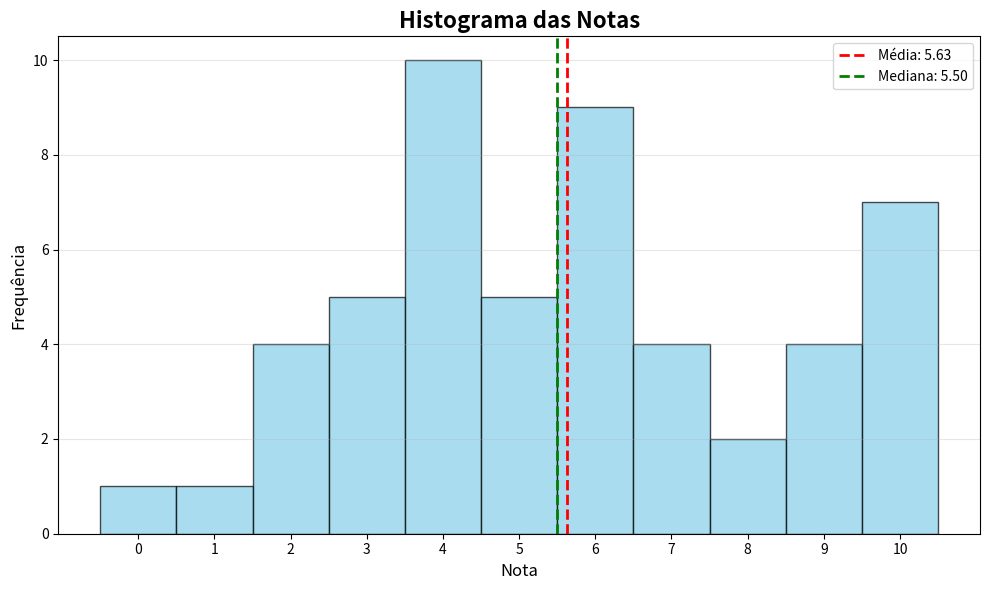
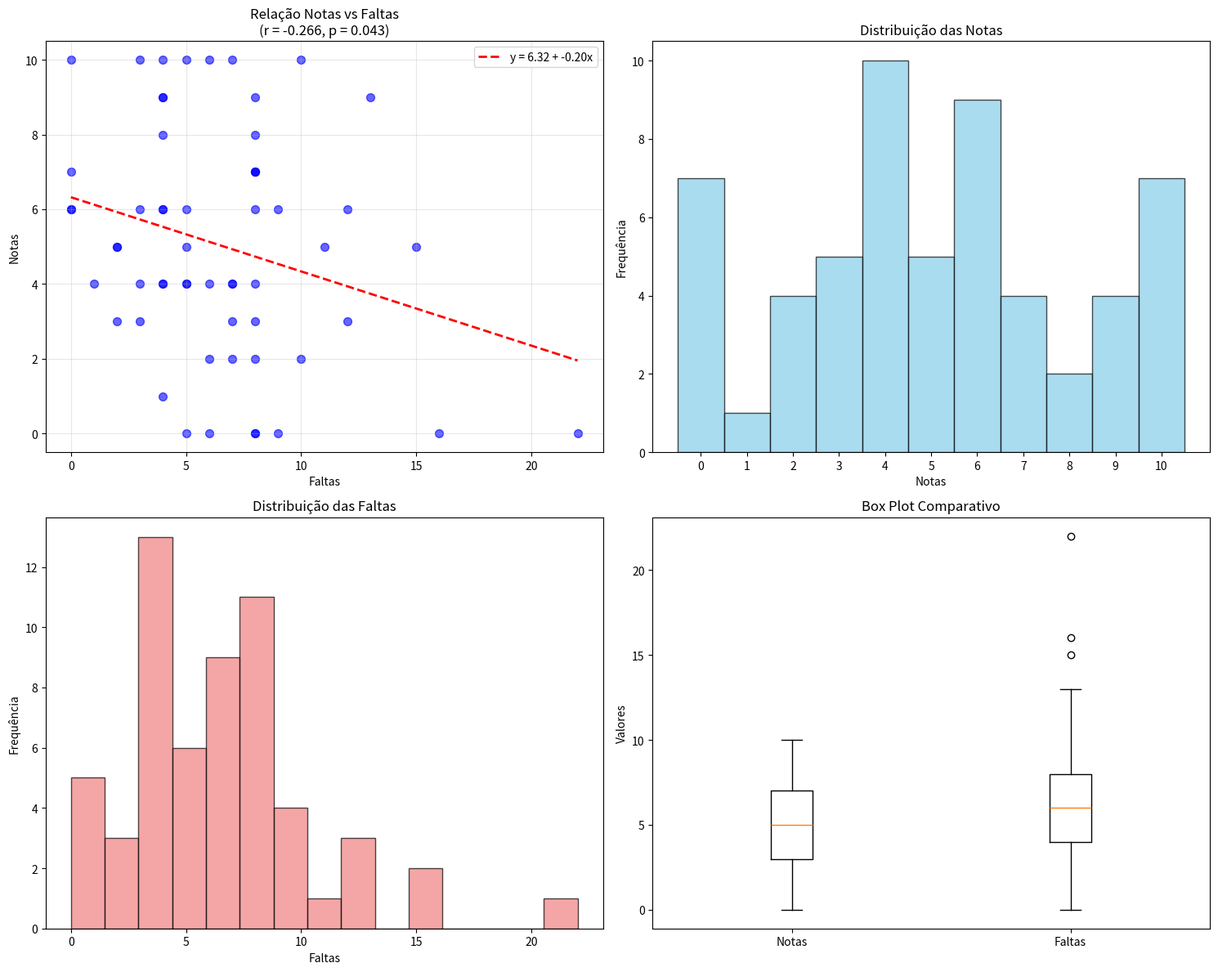

The matplotlib source for these figures, in order:
#histograma
import matplotlib.pyplot as plt
import numpy as np

# Dados das notas
notas = [4, 4, 6, 0, 2, 3, 9, 6, 4, 6, 7, 3, 4, 7, 2, 10, 5, 8, 4, 6, 4, 6, 4, 10, 8, 6, 4, 4, 7, 5, 3, 3, 6, 6, 6, 5, 10, 9, 5, 10, 4, 2, 9, 10, 1, 7, 5, 9, 10, 10, 2, 3]

# Criar o histograma
plt.figure(figsize=(10, 6))
plt.hist(notas, bins=11, range=(-0.5, 10.5), edgecolor='black', alpha=0.7, color='skyblue')

# Personalizar o gráfico
plt.title('Histograma das Notas', fontsize=16, fontweight='bold')
plt.xlabel('Nota', fontsize=12)
plt.ylabel('Frequência', fontsize=12)
plt.xticks(range(0, 11))
plt.grid(axis='y', alpha=0.3)

# Adicionar estatísticas básicas
media = np.mean(notas)
mediana = np.median(notas)
plt.axvline(media, color='red', linestyle='--', linewidth=2, label=f'Média: {media:.2f}')
plt.axvline(mediana, color='green', linestyle='--', linewidth=2, label=f'Mediana: {mediana:.2f}')
plt.legend()

# Mostrar informações estatísticas
print(f"Total de notas: {len(notas)}")
print(f"Média: {media:.2f}")
print(f"Mediana: {mediana:.2f}")
print(f"Desvio padrão: {np.std(notas):.2f}")
print(f"Nota mínima: {min(notas)}")
print(f"Nota máxima: {max(notas)}")

# Mostrar o gráfico
plt.tight_layout()
plt.show()


import matplotlib.pyplot as plt
import numpy as np
from scipy import stats
import pandas as pd

# Dados das notas e faltas
notas = [4, 4, 6, 0, 2, 3, 9, 0, 6, 4, 0, 6, 0, 7, 3, 4, 7, 2, 10, 5, 8, 4, 6, 4, 6, 4, 10, 8, 6, 4, 4, 7, 0, 5, 3, 3, 6, 6, 6, 5, 10, 9, 5, 10, 4, 0, 2, 9, 10, 1, 7, 5, 9, 0, 10, 10, 2, 3]
faltas = [5, 4, 0, 8, 8, 7, 8, 6, 9, 1, 5, 4, 22, 8, 2, 5, 0, 6, 0, 2, 8, 7, 0, 7, 4, 3, 3, 4, 3, 4, 8, 8, 8, 5, 8, 12, 12, 8, 5, 2, 7, 4, 15, 10, 6, 16, 7, 4, 4, 4, 8, 11, 13, 9, 6, 5, 10, 3]

# Verificar se os dados têm o mesmo tamanho
print(f"Número de notas: {len(notas)}")
print(f"Número de faltas: {len(faltas)}")
print(f"Datasets compatíveis: {len(notas) == len(faltas)}\n")

# Criar DataFrame para facilitar análise
df = pd.DataFrame({
    'Notas': notas,
    'Faltas': faltas
})

# ===== ANÁLISE ESTATÍSTICA DESCRITIVA =====
print("=== ESTATÍSTICAS DESCRITIVAS ===")
print("\nNotas:")
print(f"Média: {np.mean(notas):.2f}")
print(f"Mediana: {np.median(notas):.2f}")
print(f"Desvio padrão: {np.std(notas):.2f}")
print(f"Min: {min(notas)} | Max: {max(notas)}")

print("\nFaltas:")
print(f"Média: {np.mean(faltas):.2f}")
print(f"Mediana: {np.median(faltas):.2f}")
print(f"Desvio padrão: {np.std(faltas):.2f}")
print(f"Min: {min(faltas)} | Max: {max(faltas)}")

# ===== ANÁLISE DE CORRELAÇÃO =====
print("\n=== ANÁLISE DE CORRELAÇÃO ===")
# Correlação de Pearson
corr_pearson, p_value_pearson = stats.pearsonr(notas, faltas)
print(f"Correlação de Pearson: {corr_pearson:.4f}")
print(f"P-value (Pearson): {p_value_pearson:.4f}")

# Correlação de Spearman (não paramétrica)
corr_spearman, p_value_spearman = stats.spearmanr(notas, faltas)
print(f"Correlação de Spearman: {corr_spearman:.4f}")
print(f"P-value (Spearman): {p_value_spearman:.4f}")

# Interpretação da correlação
def interpretar_correlacao(r):
    if abs(r) < 0.1:
        return "Correlação muito fraca"
    elif abs(r) < 0.3:
        return "Correlação fraca"
    elif abs(r) < 0.5:
        return "Correlação moderada"
    elif abs(r) < 0.7:
        return "Correlação forte"
    else:
        return "Correlação muito forte"

print(f"\nInterpretação: {interpretar_correlacao(corr_pearson)}")
if p_value_pearson < 0.05:
    print("A correlação é estatisticamente significativa (p < 0.05)")
else:
    print("A correlação NÃO é estatisticamente significativa (p >= 0.05)")

# ===== REGRESSÃO LINEAR =====
print("\n=== ANÁLISE DE REGRESSÃO LINEAR ===")
slope, intercept, r_value, p_value_reg, std_err = stats.linregress(faltas, notas)
print(f"Equação da reta: Nota = {intercept:.2f} + ({slope:.2f} × Faltas)")
print(f"R² (coeficiente de determinação): {r_value**2:.4f}")
print(f"P-value da regressão: {p_value_reg:.4f}")
print(f"Erro padrão: {std_err:.4f}")

# ===== VISUALIZAÇÕES =====
fig, ((ax1, ax2), (ax3, ax4)) = plt.subplots(2, 2, figsize=(15, 12))

# 1. Scatter plot com linha de regressão
ax1.scatter(faltas, notas, alpha=0.6, color='blue', s=50)
x_reg = np.linspace(min(faltas), max(faltas), 100)
y_reg = slope * x_reg + intercept
ax1.plot(x_reg, y_reg, 'r--', linewidth=2, label=f'y = {intercept:.2f} + {slope:.2f}x')
ax1.set_xlabel('Faltas')
ax1.set_ylabel('Notas')
ax1.set_title(f'Relação Notas vs Faltas\n(r = {corr_pearson:.3f}, p = {p_value_pearson:.3f})')
ax1.legend()
ax1.grid(True, alpha=0.3)

# 2. Histograma das notas
ax2.hist(notas, bins=11, range=(-0.5, 10.5), alpha=0.7, color='skyblue', edgecolor='black')
ax2.set_xlabel('Notas')
ax2.set_ylabel('Frequência')
ax2.set_title('Distribuição das Notas')
ax2.set_xticks(range(0, 11))

# 3. Histograma das faltas
ax3.hist(faltas, bins=15, alpha=0.7, color='lightcoral', edgecolor='black')
ax3.set_xlabel('Faltas')
ax3.set_ylabel('Frequência')
ax3.set_title('Distribuição das Faltas')

# 4. Box plot comparativo
box_data = [notas, faltas]
ax4.boxplot(box_data, labels=['Notas', 'Faltas'])
ax4.set_title('Box Plot Comparativo')
ax4.set_ylabel('Valores')

plt.tight_layout()
plt.show()

# ===== ANÁLISE POR CATEGORIAS =====
print("\n=== ANÁLISE POR CATEGORIAS DE FALTAS ===")
# Categorizar faltas
def categorizar_faltas(falta):
    if falta <= 3:
        return "Baixas (0-3)"
    elif falta <= 7:
        return "Médias (4-7)"
    elif falta <= 12:
        return "Altas (8-12)"
    else:
        return "Muito Altas (13+)"

df['Categoria_Faltas'] = df['Faltas'].apply(categorizar_faltas)

# Estatísticas por categoria
print("Nota média por categoria de faltas:")
for categoria in df['Categoria_Faltas'].unique():
    subset = df[df['Categoria_Faltas'] == categoria]
    print(f"{categoria}: {subset['Notas'].mean():.2f} (n={len(subset)})")

# ===== TESTE ANOVA =====
print("\n=== TESTE ANOVA ===")
grupos = [df[df['Categoria_Faltas'] == cat]['Notas'].values 
          for cat in df['Categoria_Faltas'].unique()]
f_stat, p_value_anova = stats.f_oneway(*grupos)
print(f"F-statistic: {f_stat:.4f}")
print(f"P-value: {p_value_anova:.4f}")

if p_value_anova < 0.05:
    print("Há diferença significativa entre as médias dos grupos (p < 0.05)")
else:
    print("NÃO há diferença significativa entre as médias dos grupos (p >= 0.05)")

# ===== RESUMO FINAL =====
print("\n" + "="*50)
print("RESUMO DA ANÁLISE")
print("="*50)
print(f"• Correlação entre notas e faltas: {corr_pearson:.3f}")
print(f"• Significância estatística: {'Sim' if p_value_pearson < 0.05 else 'Não'}")
print(f"• {interpretar_correlacao(corr_pearson)}")
print(f"• R² = {r_value**2:.3f} ({r_value**2*100:.1f}% da variação nas notas é explicada pelas faltas)")
print(f"• A cada falta adicional, a nota diminui em média {abs(slope):.2f} pontos")
